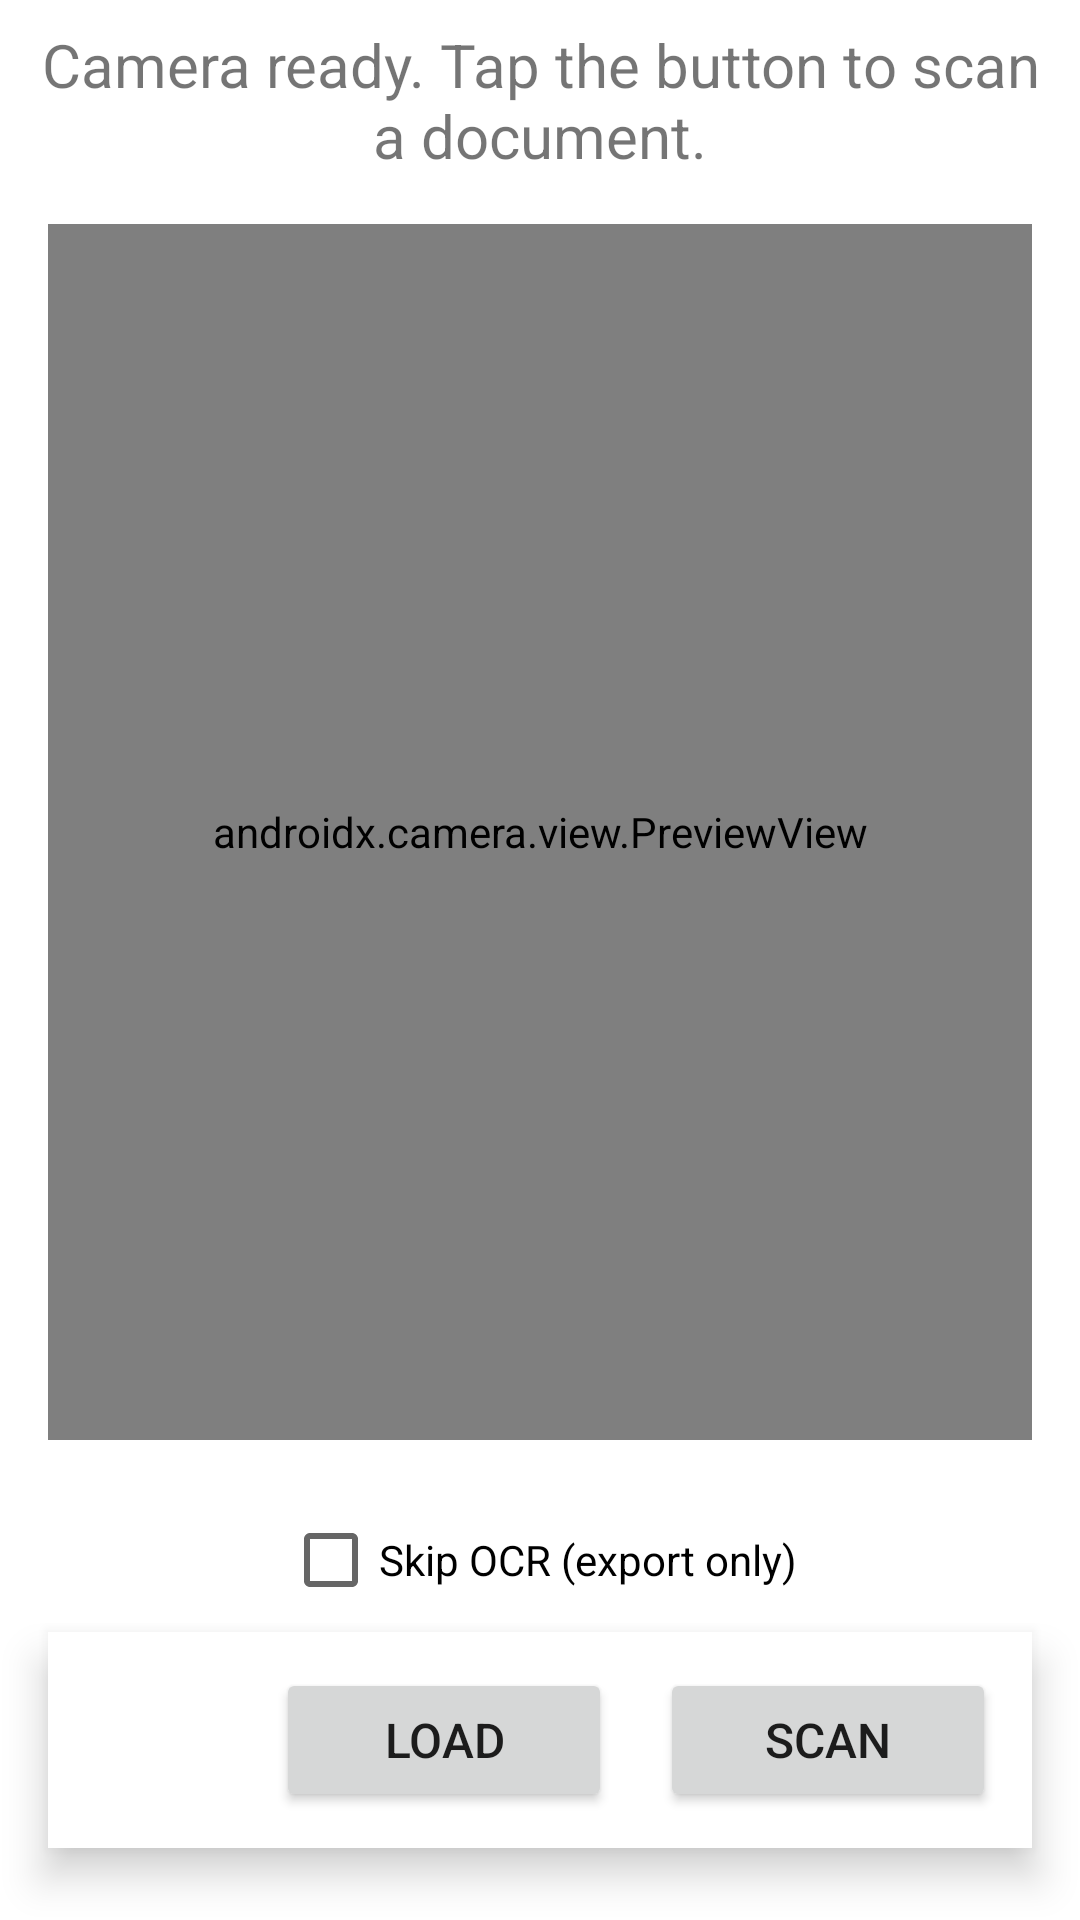

Android layout source for this screen:
<!-- AndroidManifest.xml: application theme Theme.MakeACopy -->
<!-- res/layout/fragment_camera.xml -->
<?xml version="1.0" encoding="utf-8"?>
<androidx.constraintlayout.widget.ConstraintLayout
        xmlns:android="http://schemas.android.com/apk/res/android"
        xmlns:app="http://schemas.android.com/apk/res-auto"
        android:id="@+id/camera_root"
        android:layout_width="match_parent"
        android:layout_height="match_parent"
        android:background="?android:colorBackground">

    
    <TextView
            android:id="@+id/text_camera"
            android:layout_width="match_parent"
            android:layout_height="wrap_content"
            android:layout_marginStart="8dp"
            android:layout_marginTop="8dp"
            android:layout_marginEnd="8dp"
            android:text="@string/camera_ready_tap_the_button_to_scan_a_document"
            android:textAlignment="center"
            android:textSize="20sp"
            app:layout_constraintTop_toTopOf="parent"
            app:layout_constraintStart_toStartOf="parent"
            app:layout_constraintEnd_toEndOf="parent"/>

    
    <androidx.constraintlayout.widget.Barrier
            android:id="@+id/buttons_top_barrier"
            android:layout_width="wrap_content"
            android:layout_height="wrap_content"
            app:barrierDirection="top"
            app:barrierAllowsGoneWidgets="false"
            app:constraint_referenced_ids="scan_button_container,button_container" />

    
    <CheckBox
            android:id="@+id/checkbox_skip_ocr_camera"
            android:layout_width="wrap_content"
            android:layout_height="wrap_content"
            android:text="@string/skip_ocr_export_only"
            app:layout_constraintBottom_toTopOf="@id/buttons_top_barrier"
            app:layout_constraintStart_toStartOf="parent"
            app:layout_constraintEnd_toEndOf="parent" />

    
    <androidx.camera.view.PreviewView
            android:id="@+id/view_finder"
            android:layout_width="0dp"
            android:layout_height="0dp"
            android:layout_margin="16dp"
            app:layout_constraintTop_toBottomOf="@id/text_camera"
            app:layout_constraintBottom_toTopOf="@id/checkbox_skip_ocr_camera"
            app:layout_constraintStart_toStartOf="parent"
            app:layout_constraintEnd_toEndOf="parent"/>

    
    <ImageView
            android:id="@+id/captured_image"
            android:layout_width="0dp"
            android:layout_height="0dp"
            android:layout_margin="16dp"
            android:scaleType="fitCenter"
            android:contentDescription="@string/captured_image"
            android:visibility="gone"
            app:layout_constraintTop_toBottomOf="@id/text_camera"
            app:layout_constraintBottom_toTopOf="@id/checkbox_skip_ocr_camera"
            app:layout_constraintStart_toStartOf="parent"
            app:layout_constraintEnd_toEndOf="parent"/>

    
    <LinearLayout
            android:id="@+id/scan_button_container"
            android:layout_width="match_parent"
            android:layout_height="wrap_content"
            android:gravity="center"
            android:orientation="horizontal"
            android:background="@color/button_container_background"
            android:elevation="8dp"
            android:padding="12dp"
            android:layout_marginStart="16dp"
            android:layout_marginEnd="16dp"
            android:layout_marginBottom="24dp"
            app:layout_constraintBottom_toBottomOf="parent"
            app:layout_constraintStart_toStartOf="parent"
            app:layout_constraintEnd_toEndOf="parent">

        
        <ImageButton
                android:id="@+id/button_flash"
                android:layout_width="48dp"
                android:layout_height="48dp"
                android:layout_marginEnd="16dp"
                android:background="?attr/selectableItemBackgroundBorderless"
                android:contentDescription="@string/toggle_flashlight"
                android:src="@drawable/ic_flash_off"/>

        
        <Button
                android:id="@+id/button_pick_image"
                android:layout_width="0dp"
                android:layout_height="wrap_content"
                android:layout_weight="1"
                android:text="@string/btn_pick_image"
                android:contentDescription="@string/pick_image_cd"
                android:maxLines="1"
                android:ellipsize="end"
                app:autoSizeTextType="uniform"
                app:autoSizeMinTextSize="10sp"
                app:autoSizeMaxTextSize="16sp"
                app:autoSizeStepGranularity="1sp"/>

        <Space
                android:layout_width="16dp"
                android:layout_height="0dp" />

        
        <Button
                android:id="@+id/button_scan"
                android:layout_width="0dp"
                android:layout_height="wrap_content"
                android:layout_weight="1"
                android:text="@string/btn_scan"
                android:maxLines="1"
                android:ellipsize="end"
                app:autoSizeTextType="uniform"
                app:autoSizeMinTextSize="10sp"
                app:autoSizeMaxTextSize="16sp"
                app:autoSizeStepGranularity="1sp"/>
    </LinearLayout>

    
    <LinearLayout
            android:id="@+id/button_container"
            android:layout_width="match_parent"
            android:layout_height="wrap_content"
            android:gravity="center"
            android:orientation="horizontal"
            android:background="@color/button_container_background"
            android:elevation="8dp"
            android:padding="12dp"
            android:layout_marginStart="16dp"
            android:layout_marginEnd="16dp"
            android:layout_marginBottom="8dp"
            android:visibility="gone"
            app:layout_constraintBottom_toBottomOf="parent"
            app:layout_constraintStart_toStartOf="parent"
            app:layout_constraintEnd_toEndOf="parent">

        <Button
                android:id="@+id/button_retake"
                android:layout_width="0dp"
                android:layout_height="wrap_content"
                android:layout_weight="1"
                android:layout_marginEnd="12dp"
                android:text="@string/back"
                android:maxLines="1"
                android:ellipsize="end"
                app:autoSizeTextType="uniform"
                app:autoSizeMinTextSize="10sp"
                app:autoSizeMaxTextSize="16sp"
                app:autoSizeStepGranularity="1sp"/>

        <Button
                android:id="@+id/button_confirm"
                android:layout_width="0dp"
                android:layout_height="wrap_content"
                android:layout_weight="1"
                android:text="@string/next"
                android:maxLines="1"
                android:ellipsize="end"
                app:autoSizeTextType="uniform"
                app:autoSizeMinTextSize="10sp"
                app:autoSizeMaxTextSize="16sp"
                app:autoSizeStepGranularity="1sp"/>
    </LinearLayout>

</androidx.constraintlayout.widget.ConstraintLayout>
<!-- resources referenced by this layout -->
<resources>
  <color name="button_container_background">#FFFFFFFF</color>
  <string name="back">Back</string>
  <string name="btn_pick_image">Load</string>
  <string name="btn_scan">Scan</string>
  <string name="camera_ready_tap_the_button_to_scan_a_document">Camera ready. Tap the button to scan a document.</string>
  <string name="captured_image">Captured image</string>
  <string name="next">Next</string>
  <string name="pick_image_cd">Load existing image</string>
  <string name="skip_ocr_export_only">Skip OCR (export only)</string>
  <string name="toggle_flashlight">Toggle flashlight</string>
  <style name="Theme.MakeACopy" parent="Theme.MaterialComponents.DayNight.NoActionBar">
          
          <item name="colorPrimary">@color/purple_500</item>
          <item name="colorPrimaryVariant">@color/purple_700</item>
          <item name="colorOnPrimary">@color/white</item>
          
          <item name="colorSecondary">@color/teal_200</item>
          <item name="colorSecondaryVariant">@color/teal_700</item>
          <item name="colorOnSecondary">@color/black</item>
          
          <item name="android:statusBarColor">@android:color/transparent</item>
          <item name="android:navigationBarColor">@android:color/transparent</item>
          <item name="android:windowLightStatusBar">true</item>
          
      </style>
  <color name="purple_500">#FF6200EE</color>
  <color name="purple_700">#FF3700B3</color>
  <color name="white">#FFFFFFFF</color>
  <color name="teal_200">#FF03DAC5</color>
  <color name="teal_700">#FF018786</color>
  <color name="black">#FF000000</color>
</resources>
